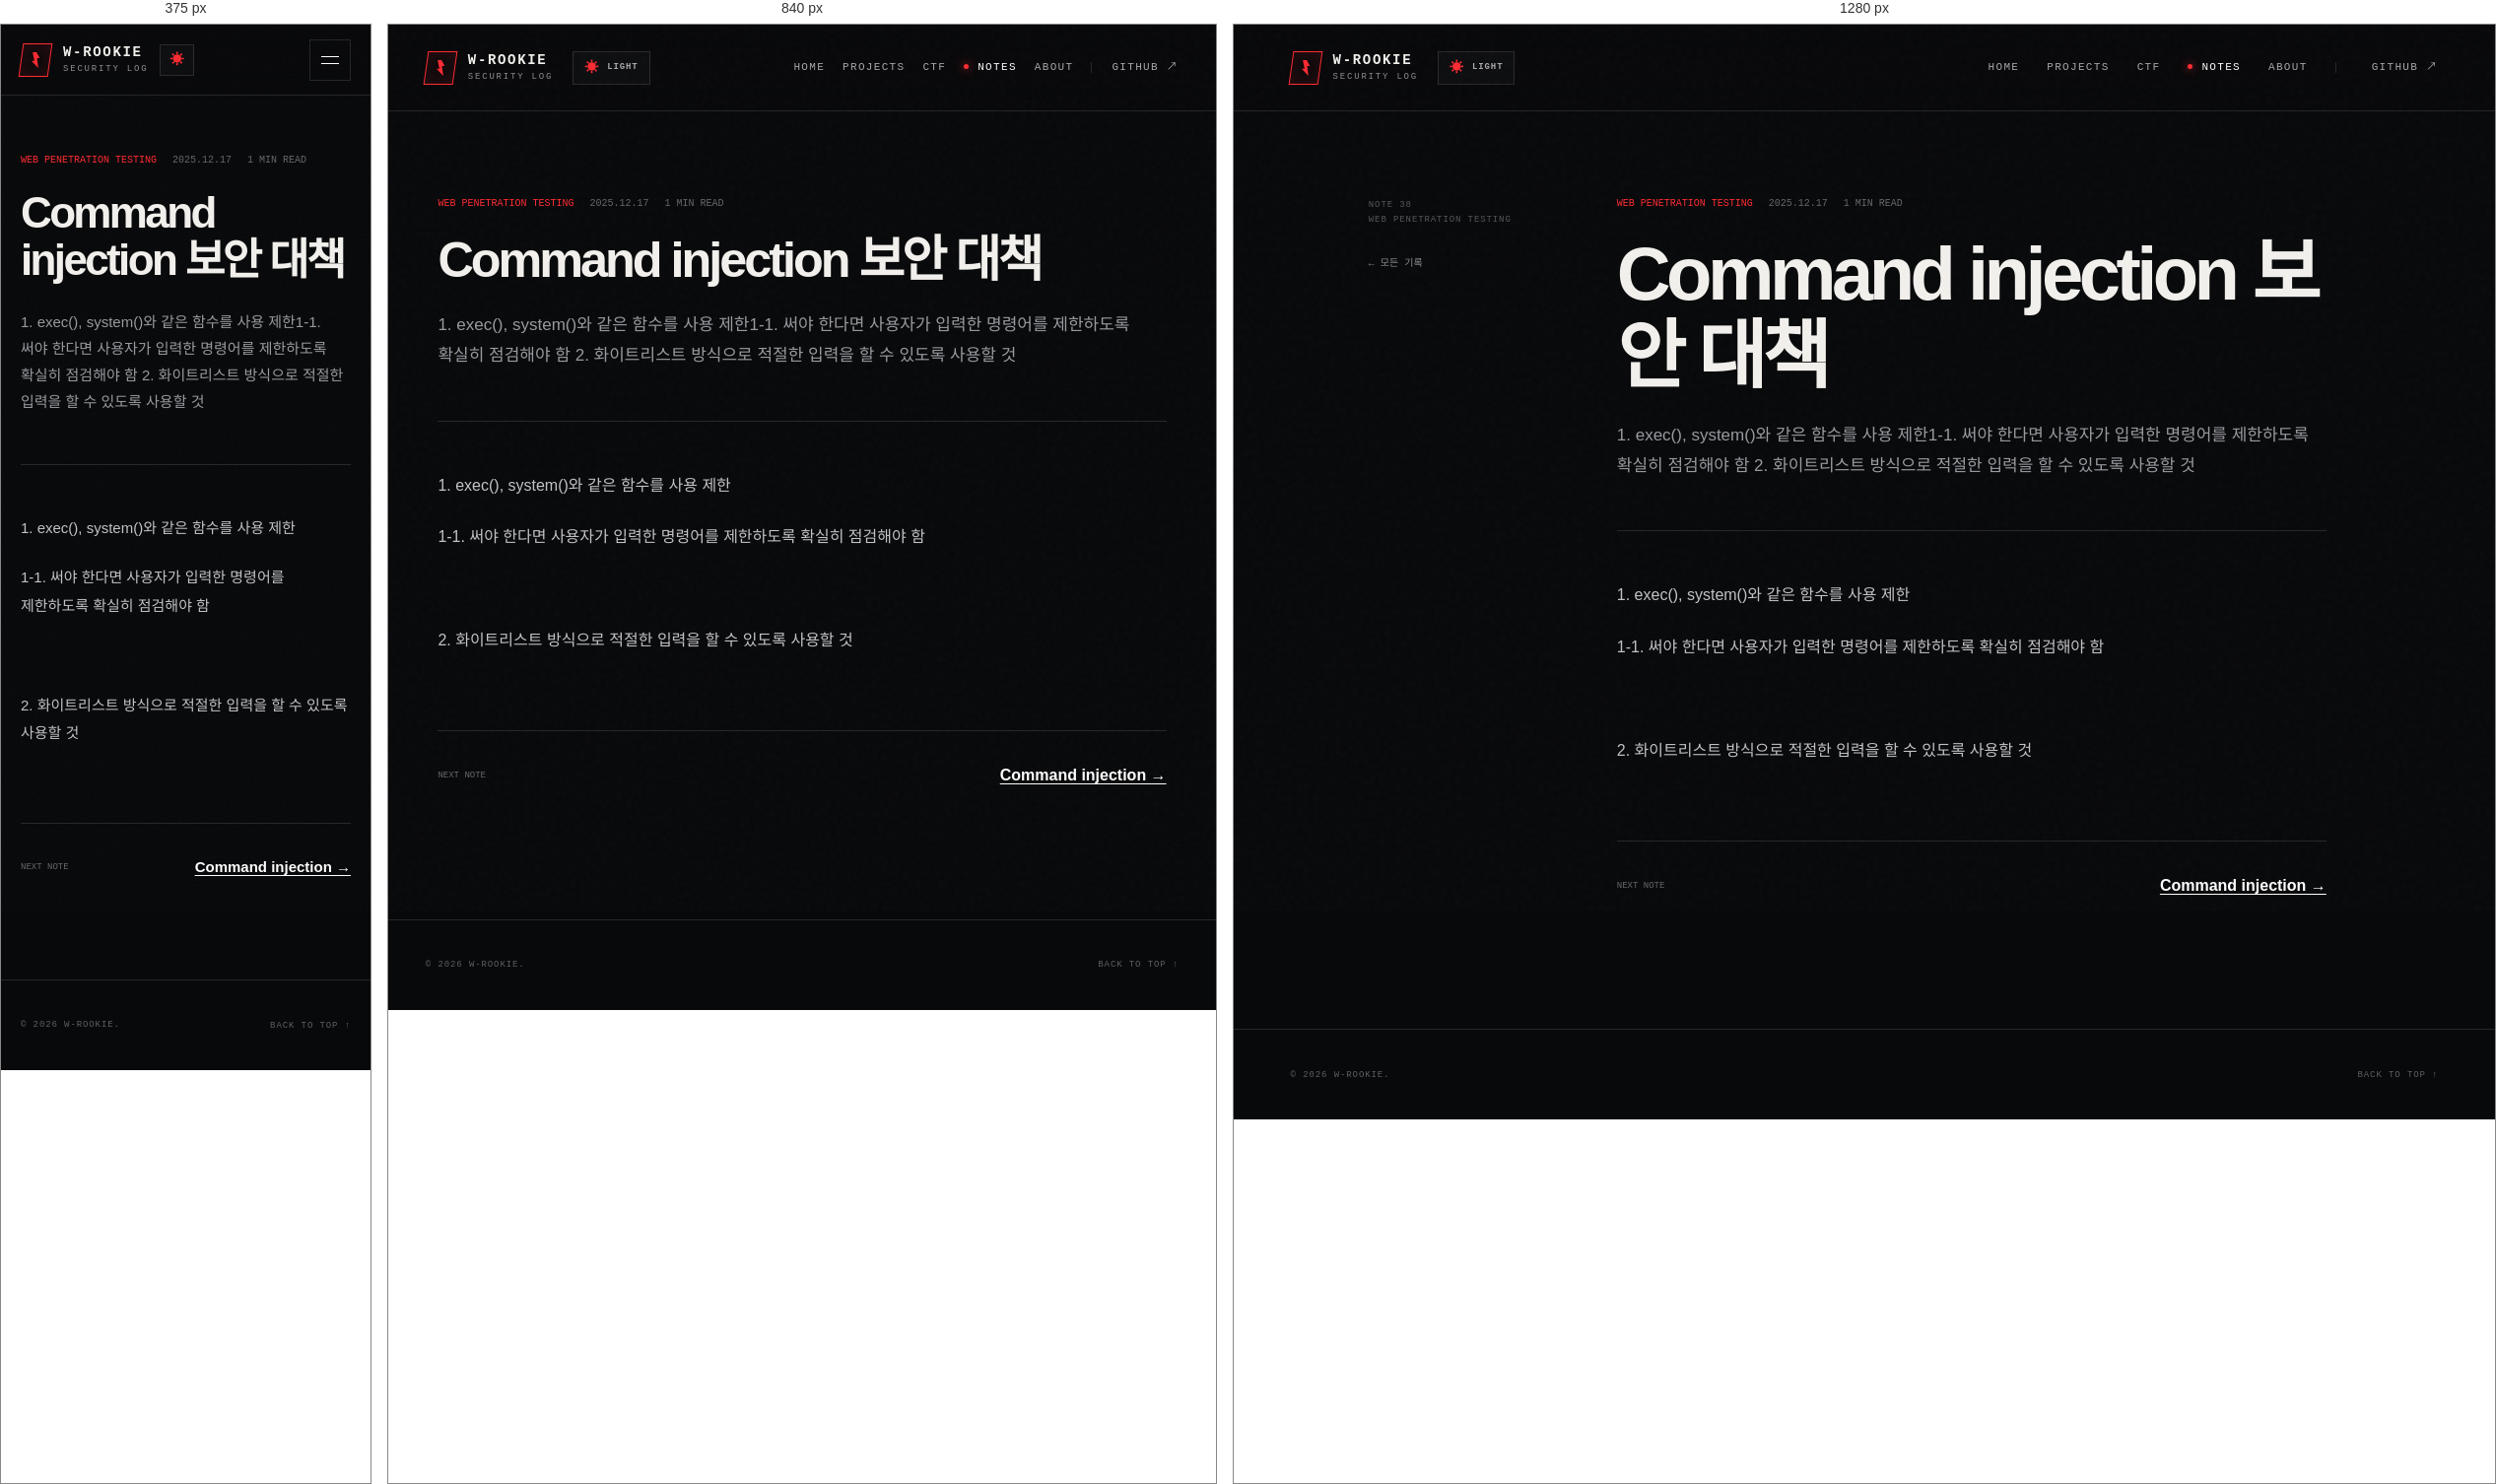
Rendered at 375 px, 840 px and 1280 px, left to right.

<!-- file: note-47.html -->
<!doctype html>
<html lang="ko">
<head>
  <meta charset="utf-8"><meta name="viewport" content="width=device-width, initial-scale=1"><meta name="description" content="1. exec(), system()와 같은 함수를 사용 제한1-1. 써야 한다면 사용자가 입력한 명령어를 제한하도록 확실히 점검해야 함 2. 화이트리스트 방식으로 적절한 입력을 할 수 있도록 사용할 것"><meta name="theme-color" content="#08090b"><title>Command injection 보안 대책 — W-Rookie</title>
  <link rel="preconnect" href="https://fonts.googleapis.com"><link rel="preconnect" href="https://fonts.gstatic.com" crossorigin><link href="https://fonts.googleapis.com/css2?family=IBM+Plex+Mono:wght@400;500;600&family=Noto+Sans+KR:wght@400;500;600;700;800;900&display=swap" rel="stylesheet"><script src="../assets/theme-init.js"></script><link rel="stylesheet" href="../assets/styles.css"><script src="../assets/app.js" defer></script>
</head>
<body><div class="noise" aria-hidden="true"></div><div class="article-progress" aria-hidden="true"></div>
  <header class="site-header"><a class="brand" href="../index.html"><span class="brand-mark"><i></i></span><span><strong>W-ROOKIE</strong><small>SECURITY LOG</small></span></a><button class="theme-toggle" type="button" aria-label="화이트 모드로 변경"><span class="theme-toggle-icon" aria-hidden="true">☀</span><span class="theme-toggle-label">LIGHT</span></button><button class="menu-toggle" type="button" aria-label="메뉴 열기" aria-expanded="false"><span></span><span></span></button><nav class="main-nav"><a href="../index.html">HOME</a><a href="../index.html#projects">PROJECTS</a><a href="../index.html#ctf">CTF</a><a class="active" href="../index.html#notes">NOTES</a><a href="../index.html#about">ABOUT</a><a class="nav-github" href="https://github.com/W-Rookie" target="_blank" rel="noreferrer">GITHUB ↗</a></nav></header>
  <main class="article-shell"><aside class="article-aside"><div class="article-aside-inner"><p>NOTE 38<br>WEB PENETRATION TESTING</p><a href="../index.html#notes">← 모든 기록</a></div></aside><article>
    <header class="article-head"><div class="article-meta"><span>WEB PENETRATION TESTING</span><time datetime="2025-12-17">2025.12.17</time><span>1 MIN READ</span></div><h1>Command injection 보안 대책</h1><p>1. exec(), system()와 같은 함수를 사용 제한1-1. 써야 한다면 사용자가 입력한 명령어를 제한하도록 확실히 점검해야 함 2. 화이트리스트 방식으로 적절한 입력을 할 수 있도록 사용할 것</p></header>
    <div class="article-content tistory-content"><p>1. exec(), system()와 같은 함수를 사용 제한</p>
<p>1-1. 써야 한다면 사용자가 입력한 명령어를 제한하도록 확실히 점검해야 함</p>
<p> </p>
<p>2. 화이트리스트 방식으로 적절한 입력을 할 수 있도록 사용할 것</p><div class="next-note"><span>NEXT NOTE</span><a href="note-46.html">Command injection →</a></div></div>
  </article></main><footer class="site-footer"><p>© 2026 W-ROOKIE.</p><a href="#">BACK TO TOP ↑</a></footer>
</body></html>


/* @media block from styles.css */
@media (max-width: 980px) {
  .main-nav { gap: 18px; }
  .nav-github { padding-left: 20px; }
  .hero { grid-template-columns: 1fr; }
  .scan-terminal { justify-self: start; width: min(100%,620px); }
  .hero-meta { margin-top: 20px; }
  .post-grid { grid-template-columns: 1fr 1fr; }
  .post-card.featured { grid-column: 1/-1; }
  .about-section { grid-template-columns: .25fr 1fr; }
  .about-text { grid-column: 2; padding-left: 0; border-left: 0; max-width: 620px; }
  .article-shell { grid-template-columns: 1fr; }
  .article-aside { display: none; }
  .project-card { grid-column: span 6; min-height: 500px; }
  .project-summary { grid-template-columns: 170px 1fr; }
  .project-summary > a { grid-column: 2; justify-self: start; }
  .project-group-head { grid-template-columns: 1fr auto; }
  .project-group-head p { display: none; }
  .ctf-board { grid-template-columns: .85fr 1.15fr; }
}

/* @media block from styles.css */
@media (max-width: 700px) {
  .site-header { height: 72px; padding: 0 20px; }
  .theme-toggle { min-height: 32px; margin-left: 12px; padding: 0 9px; }
  .theme-toggle-label { display: none; }
  .menu-toggle { width: 42px; height: 42px; margin-left: auto; border: 1px solid var(--line); background: transparent; display: flex; flex-direction: column; justify-content: center; gap: 6px; padding: 0 11px; }
  .menu-toggle span { height: 1px; background: white; width: 100%; transition: .2s; }
  .main-nav { position: absolute; top: 72px; left: 0; right: 0; background: #0b0c0f; padding: 24px; border-bottom: 1px solid var(--line); flex-direction: column; align-items: flex-start; gap: 24px; transform: translateY(-140%); opacity: 0; pointer-events: none; transition: .25s ease; }
  .main-nav.open { transform: none; opacity: 1; pointer-events: auto; }
  :root[data-theme="light"] .main-nav { background: #f5f3ef; }
  :root[data-theme="light"] .menu-toggle span { background: #15161a; }
  .nav-github { border-left: 0; padding-left: 0; }
  .hero { padding: 72px 22px 36px; gap: 50px; }
  .hero h1 { font-size: clamp(50px,16vw,74px); }
  .hero-description { font-size: 14px; }
  .hero-actions { flex-direction: column; align-items: stretch; }
  .scan-terminal { aspect-ratio: 1/.95; }
  .scan-body { padding: 20px 14px 55px; grid-template-columns: 1fr 112px; gap: 12px; }
  .scan-console p { font-size: 7.5px; }
  .hero-meta { gap: 16px; justify-content: space-between; }
  .hero-meta span { font-size: 7px; }
  .projects-section { padding: 90px 20px; }
  .project-summary { display: block; padding: 22px; }
  .project-summary p { margin: 18px 0; }
  .project-groups { gap: 58px; }
  .project-group-head { min-height: 96px; padding: 20px; gap: 16px; }
  .project-group-head > div { display: block; }
  .project-group-code { display: block; writing-mode: initial; transform: none; margin-bottom: 11px; }
  .project-group-head h3 { font-size: 30px; }
  .project-group-head > strong { font-size: 50px; }
  .project-grid { grid-template-columns: 1fr; }
  .project-card { grid-column: auto; min-height: 450px; }
  .ctf-section { padding: 90px 20px; }
  .ctf-board { grid-template-columns: 1fr; }
  .ctf-console { min-height: auto; border-right: 0; border-bottom: 1px solid var(--line); }
  .ctf-console-body { padding: 26px 22px; }
  .ctf-emblem { min-height: 170px; }
  .ctf-list a { padding: 0 18px; grid-template-columns: 30px 1fr auto; gap: 10px; }
  .ctf-list strong { font-size: 14px; }
  .ctf-list small { font-size: 7px; }
  .notes-section { padding: 90px 20px; }
  .section-heading { display: block; }
  .section-heading > p { text-align: left; margin-top: 24px; }
  .notes-toolbar { display: block; padding: 18px 0; }
  .filters { gap: 17px; overflow-x: auto; }
  .filter { padding: 10px 0 16px; flex: 0 0 auto; }
  .filter.active::after { bottom: 2px; }
  .search-box { margin-top: 14px; border: 1px solid var(--line); padding: 10px 12px; }
  .search-box input { flex: 1; width: auto; }
  .rookies-gate { grid-template-columns: 1fr; padding: 22px; }
  .category-reference { grid-template-columns: 1fr; gap: 16px; padding: 20px; }
  .category-reference a { justify-self: start; }
  .post-grid { grid-template-columns: 1fr; }
  .post-card.featured { grid-column: auto; }
  .post-card { min-height: 430px; }
  .about-section { grid-template-columns: 1fr; padding: 90px 22px; }
  .about-number { display: none; }
  .about-text { grid-column: auto; }
  .site-footer { padding: 0 20px; }
  .site-footer p { max-width: 180px; line-height: 1.5; }
  .article-progress { top: 72px; }
  .article-shell { padding: 60px 20px 100px; }
  .article-head h1 { font-size: 44px; }
  .article-head > p { font-size: 15px; }
  .article-content { font-size: 15px; }
  .secret-form-row { flex-direction: column; }
  .option-table { font-size: 12px; display: block; overflow-x: auto; }
}